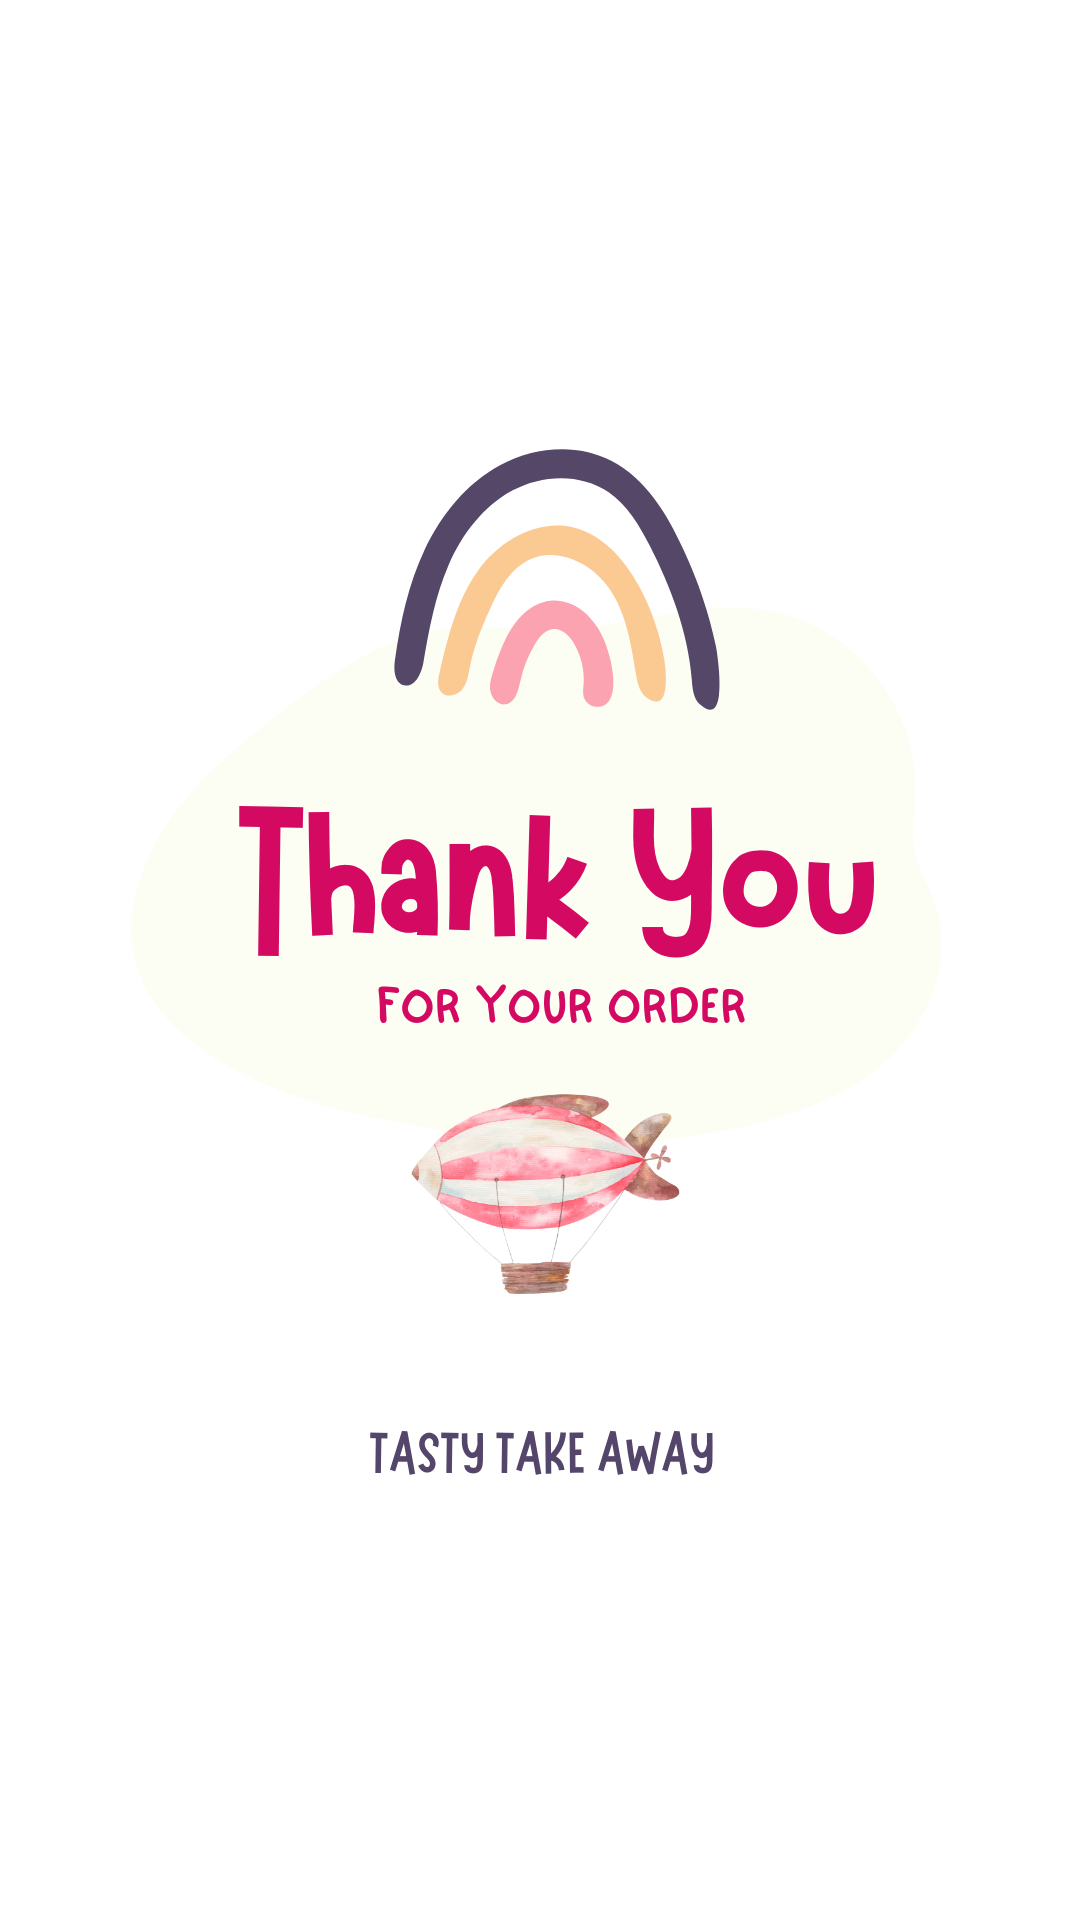

Write the Android layout XML for this screen, with the resource values it uses.
<!-- AndroidManifest.xml: application theme Theme.TastyTakeAway -->
<!-- res/layout/activity_order_done.xml -->
<?xml version="1.0" encoding="utf-8"?>
<RelativeLayout
    xmlns:android="http://schemas.android.com/apk/res/android"
    xmlns:app="http://schemas.android.com/apk/res-auto"
    xmlns:tools="http://schemas.android.com/tools"
    android:layout_width="match_parent"
    android:layout_height="match_parent"
    android:background="@color/white"
    tools:context=".OrderDoneActivity">

    <ImageView
        android:id="@+id/success"
        android:layout_width="match_parent"
        android:layout_marginTop="20dp"
        android:layout_height="600dp"
        android:gravity="center"
        android:src="@drawable/thank_image"
        android:textSize="30sp" />

    <TextView
        android:id="@+id/buttonDone"
        android:layout_width="match_parent"
        android:layout_height="wrap_content"
        android:layout_below="@+id/success"
        android:layout_marginStart="10dp"
        android:layout_marginTop="20dp"
        android:layout_marginEnd="10dp"
        android:layout_marginBottom="10dp"
        android:background="@drawable/main_button"
        android:fontFamily="@font/comme_bold"
        android:gravity="center"
        android:padding="10dp"
        android:text="Done"
        android:textColor="@color/white"
        android:textSize="20sp"
        android:textStyle="bold" />


</RelativeLayout>
<!-- resources referenced by this layout -->
<resources>
  <color name="white">#FFFFFF</color>
  <!-- drawable main_button (drawable) -->
  <?xml version="1.0" encoding="utf-8"?>
  <shape xmlns:android="http://schemas.android.com/apk/res/android"
      android:shape="rectangle"
      android:padding="10dp">
  
      <solid android:color="@color/pink" />
  
      <corners
          android:bottomRightRadius="40dp"
          android:bottomLeftRadius="40dp"
          android:topLeftRadius="40dp"
          android:topRightRadius="40dp" />
  </shape>
  <!-- drawable thank_image: png bitmap (drawable, 127785 bytes) -->
  <style name="Theme.TastyTakeAway" parent="Theme.MaterialComponents.DayNight.DarkActionBar">
          
          <item name="colorPrimary">@color/purple_500</item>
          <item name="colorPrimaryVariant">@color/purple_500</item>
          <item name="colorOnPrimary">@color/white</item>
          
          <item name="colorSecondary">@color/teal_200</item>
          <item name="colorSecondaryVariant">@color/teal_700</item>
          <item name="colorOnSecondary">@color/black</item>
          
          <item name="android:statusBarColor" tools:targetApi="l">?attr/colorPrimaryVariant</item>
  
          
          <item name="toolbarNavigationButtonStyle">@style/Toolbar.Button.Navigation.Tinted</item>
          <item name="actionBarStyle">@style/Actionbar.dark</item>
          <item name="displayOptions">showHome|useLogo|showTitle|showCustom|homeAsUp</item>
      </style>
  <color name="pink">#d40a62</color>
  <color name="purple_500">#d40a62</color> //Button and Sub Title and Confirm Exit Action Color
  <color name="teal_200">#d40a62</color> //Cursor Color Blinking
  <color name="teal_700">#d40a62</color>
  <color name="black">#000000</color>
  <style name="Toolbar.Button.Navigation.Tinted" parent="Widget.AppCompat.Toolbar.Button.Navigation">
          <item name="tint">@color/white</item>
      </style>
  <style name="Actionbar.dark" parent="Widget.AppCompat.Toolbar.Button.Navigation">
          <item name="background">@color/purple_500</item>
          <item name="titleTextStyle">@style/Actionbar.darktext</item>
      </style>
  <style name="Actionbar.darktext" parent="@style/TextAppearance.AppCompat.Widget.ActionBar.Title">
          <item name="android:textColor">@color/purple_500</item>
      </style>
</resources>
